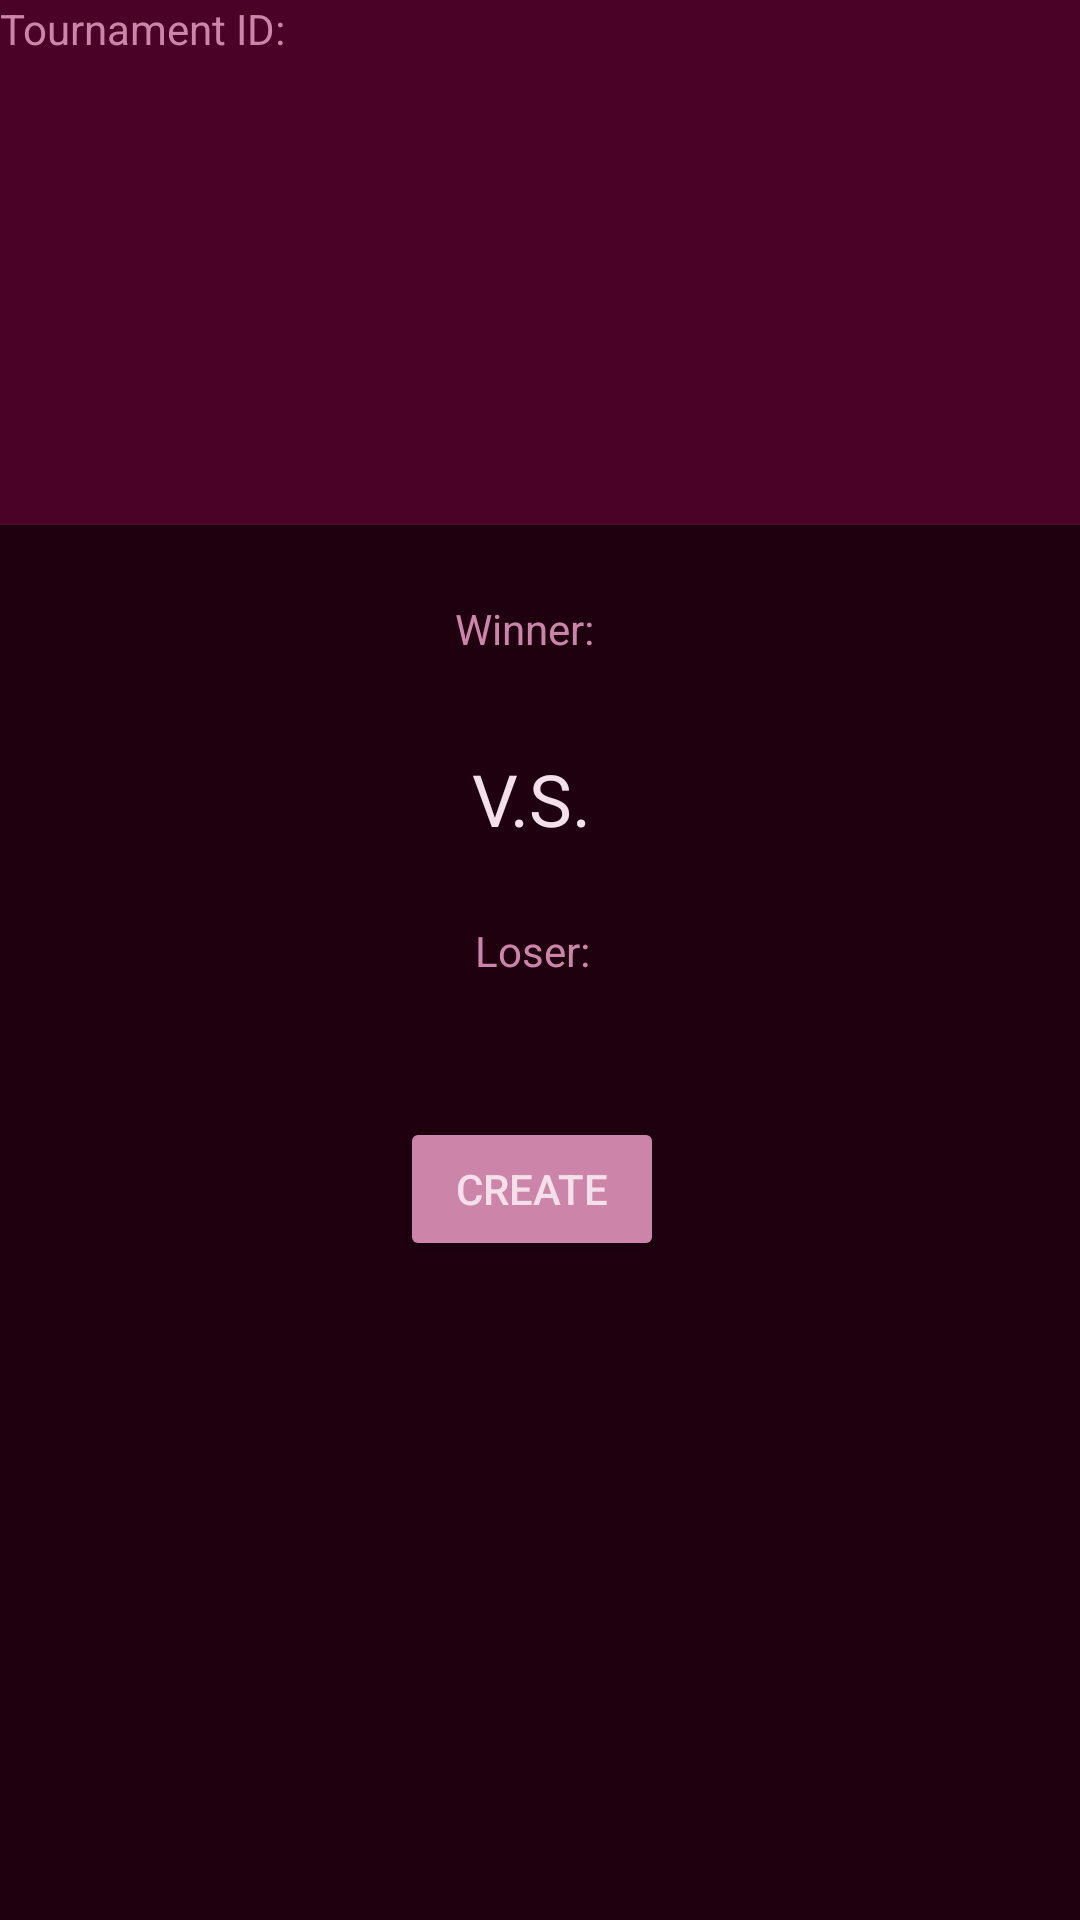

Here is an Android app screen rendered from its layout file. Give the layout XML and the strings, colors and styles it references.
<!-- AndroidManifest.xml: application theme Theme.AppCompat.Light.NoActionBar -->
<!-- res/layout/activity_new_match.xml -->
<?xml version="1.0" encoding="utf-8"?>
<RelativeLayout xmlns:android="http://schemas.android.com/apk/res/android"
    xmlns:tools="http://schemas.android.com/tools"
    android:layout_width="match_parent"
    android:layout_height="match_parent"
    android:background="@color/colorPrimaryDark"
    tools:context="com.example.zach.smashmyandroid.activities.Player.PlayerDetails">

    <android.support.design.widget.AppBarLayout
        android:id="@+id/appbar"
        android:layout_width="match_parent"
        android:layout_height="175dp"
        android:background="@color/colorSecondaryDark"
        android:elevation="1dp"
        android:gravity="center">

        <TextView
            android:id="@+id/tournId"
            android:layout_gravity="top"
            android:textAppearance="@style/TextAppearance.AppCompat.Small"
            android:text="Tournament ID: "
            android:textColor="@color/colorAccent"
            android:layout_width="wrap_content"
            android:layout_height="wrap_content" />

        <android.support.v7.widget.Toolbar
            android:id="@+id/toolbar"
            android:layout_width="match_parent"
            android:layout_height="wrap_content" />

        <ImageView
            android:layout_width="match_parent"
            android:layout_height="match_parent"
            android:src="@drawable/versus"/>

    </android.support.design.widget.AppBarLayout>

    <LinearLayout
        android:layout_width="match_parent"
        android:layout_height="wrap_content"
        android:layout_below="@+id/appbar"
        android:orientation="vertical"
        android:layout_marginTop="25dp"
        android:layout_marginRight="5dp">

        <LinearLayout
            android:layout_width="wrap_content"
            android:layout_height="wrap_content"
            android:orientation="horizontal"
            android:layout_gravity="center">
        <TextView
            android:layout_width="wrap_content"
            android:layout_height="wrap_content"
            android:text="Winner:"
            android:layout_gravity="center_horizontal"
            android:textAlignment="center"
            android:textColor="@color/colorAccent" />
        <Spinner
            android:id="@+id/winner"
            style="@style/spinnerItemStyle"
            android:layout_width="wrap_content"
            android:layout_height="wrap_content"
            android:layout_gravity="center_horizontal"
            android:layout_marginBottom="25dp"
            android:layout_marginTop="25dp"
            android:layout_marginLeft="5dp"
            android:layout_weight="1"
            android:backgroundTint="@color/colorAccent"
            android:background="@color/colorPrimaryDark"
            android:popupBackground="@color/colorPrimaryDark"
            android:fadingEdge="horizontal"
            android:spinnerMode="dialog" />
        </LinearLayout>

        <TextView
            android:layout_width="wrap_content"
            android:layout_height="wrap_content"
            android:layout_gravity="center_horizontal"
            android:layout_marginBottom="25dp"
            android:text="V.S."
            android:textColor="@color/colorPrimary"
            android:textSize="24sp" />
    <LinearLayout
        android:layout_width="wrap_content"
        android:layout_height="wrap_content"
        android:orientation="horizontal"
        android:layout_gravity="center">
        <TextView
            android:layout_width="wrap_content"
            android:layout_height="wrap_content"
            android:text="Loser:"
            android:layout_gravity="center_horizontal"
            android:textAlignment="center"
            android:textColor="@color/colorAccent"
            android:layout_marginLeft="5dp"/>

        <Spinner
            android:id="@+id/loser"
            style="@style/spinnerItemStyle"
            android:layout_width="wrap_content"
            android:layout_height="wrap_content"
            android:layout_gravity="center_horizontal"
            android:popupBackground="@color/colorPrimaryDark"
            android:layout_marginBottom="25dp"
            android:layout_marginTop="25dp"
            android:layout_marginLeft="5dp"
            android:layout_weight="1"
            android:backgroundTint="@color/colorSecondaryDark"
            android:background="@color/colorPrimaryDark"
            android:fadingEdge="horizontal"
            android:spinnerMode="dialog" />

    </LinearLayout>
        <Button
            android:id="@+id/submit"
            android:layout_width="wrap_content"
            android:layout_height="wrap_content"
            android:layout_gravity="center_horizontal"
            android:layout_marginTop="15dp"
            android:backgroundTint="@color/colorAccent"
            android:text="Create"
            android:textColor="@color/colorPrimary" />

    </LinearLayout>

</RelativeLayout>
<!-- resources referenced by this layout -->
<resources>
  <color name="colorAccent">#CD84A9</color>
  <color name="colorPrimary">#F3E0EA</color>
  <color name="colorPrimaryDark">#1E000F</color>
  <color name="colorSecondaryDark">#4A0227</color>
  <style name="spinnerItemStyle" parent="Base.Widget.AppCompat.Spinner">
          <item name="android:textColor">@color/colorPrimary</item>
      </style>
</resources>
